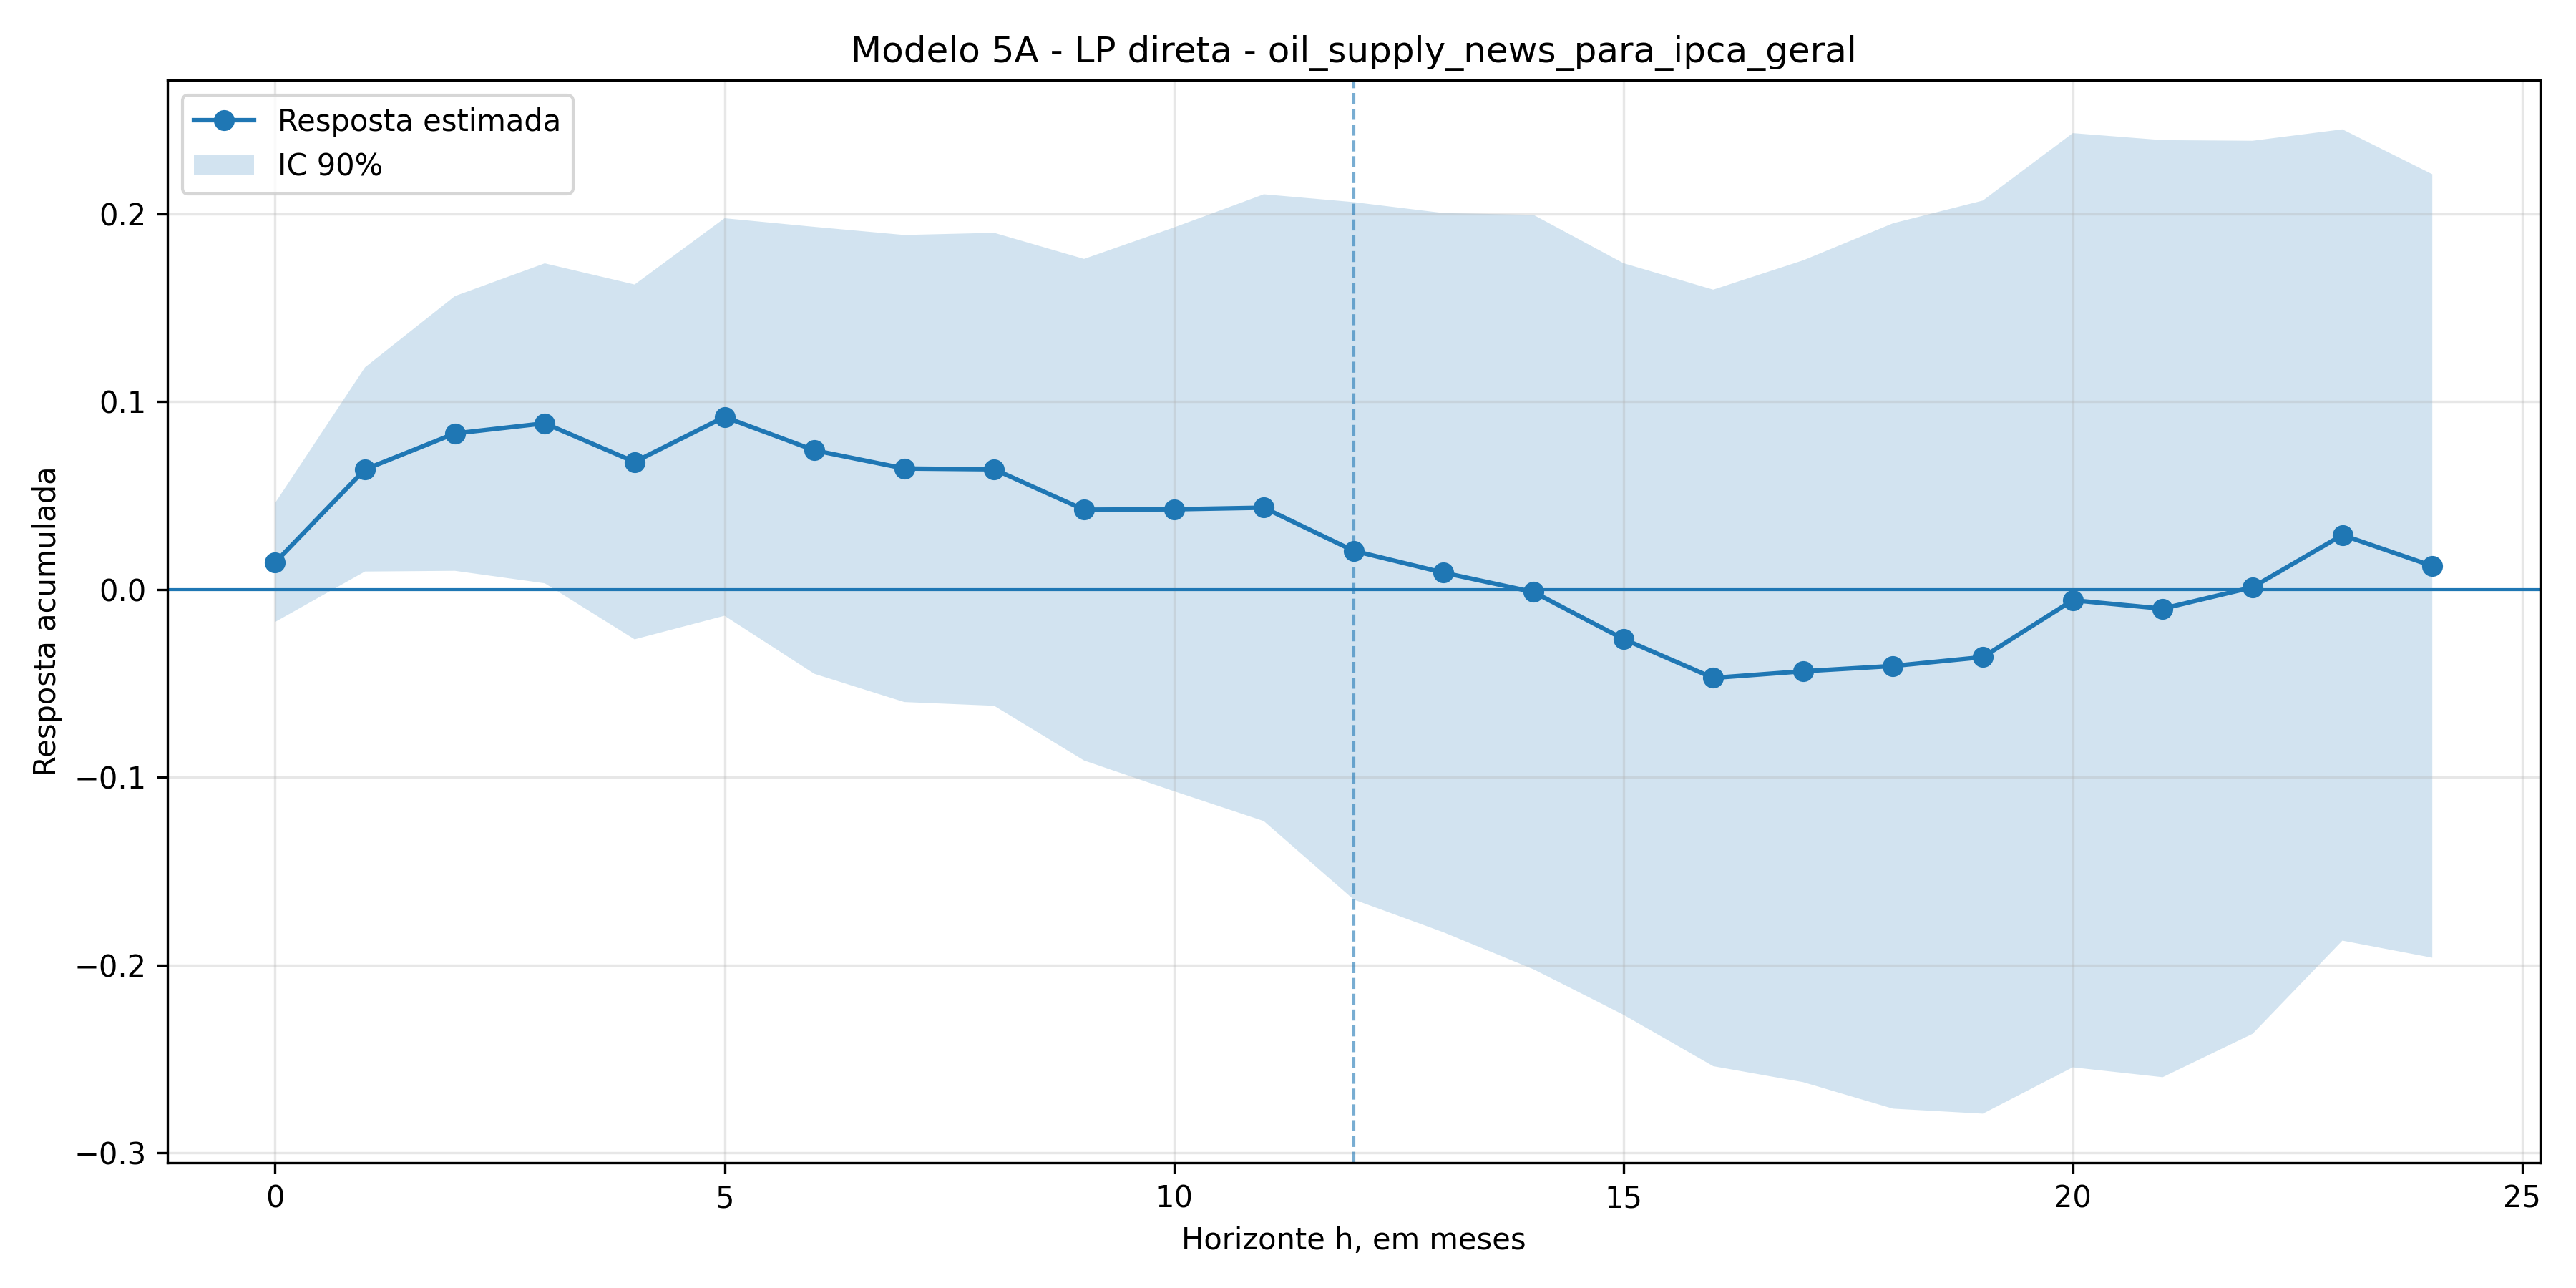

The data file committed next to this chart (first rows):
h, coef, se, t, pvalor, ci_low, ci_high, nobs
0, 0.01431, 0.01925, 0.7433, 0.4573, -0.01736, 0.04597, 266
1, 0.06384, 0.03303, 1.933, 0.05327, 0.009504, 0.1182, 265
2, 0.08298, 0.04444, 1.867, 0.06188, 0.009874, 0.1561, 264
3, 0.08838, 0.05176, 1.708, 0.08771, 0.003241, 0.1735, 263
4, 0.06783, 0.0574, 1.182, 0.2373, -0.02659, 0.1623, 262
5, 0.09175, 0.06431, 1.427, 0.1537, -0.01404, 0.1975, 261
6, 0.074, 0.07231, 1.023, 0.3062, -0.04496, 0.193, 260
7, 0.06433, 0.07556, 0.8514, 0.3946, -0.05997, 0.1886, 259
8, 0.0639, 0.07652, 0.8351, 0.4036, -0.06197, 0.1898, 258
9, 0.0424, 0.08114, 0.5226, 0.6013, -0.09108, 0.1759, 257
10, 0.04261, 0.0912, 0.4672, 0.6404, -0.1074, 0.1926, 256
11, 0.04348, 0.1014, 0.4287, 0.6681, -0.1233, 0.2103, 255
12, 0.02052, 0.1128, 0.1818, 0.8557, -0.1651, 0.2061, 254
13, 0.008878, 0.1164, 0.07629, 0.9392, -0.1825, 0.2003, 253
14, -0.001433, 0.1221, -0.01174, 0.9906, -0.2022, 0.1994, 252
15, -0.02638, 0.1216, -0.2169, 0.8283, -0.2264, 0.1736, 251
16, -0.04714, 0.1256, -0.3753, 0.7075, -0.2538, 0.1595, 250
17, -0.04359, 0.1329, -0.3279, 0.743, -0.2623, 0.1751, 249
18, -0.04078, 0.1432, -0.2847, 0.7759, -0.2764, 0.1948, 248
19, -0.03606, 0.1477, -0.2441, 0.8071, -0.2791, 0.207, 247
20, -0.005785, 0.1511, -0.03828, 0.9695, -0.2544, 0.2428, 246
21, -0.01028, 0.1516, -0.06781, 0.9459, -0.2597, 0.2391, 245
22, 0.00109, 0.1445, 0.007546, 0.994, -0.2366, 0.2388, 244
23, 0.02894, 0.1312, 0.2205, 0.8255, -0.187, 0.2448, 243
24, 0.01245, 0.1268, 0.0982, 0.9218, -0.1961, 0.221, 242
